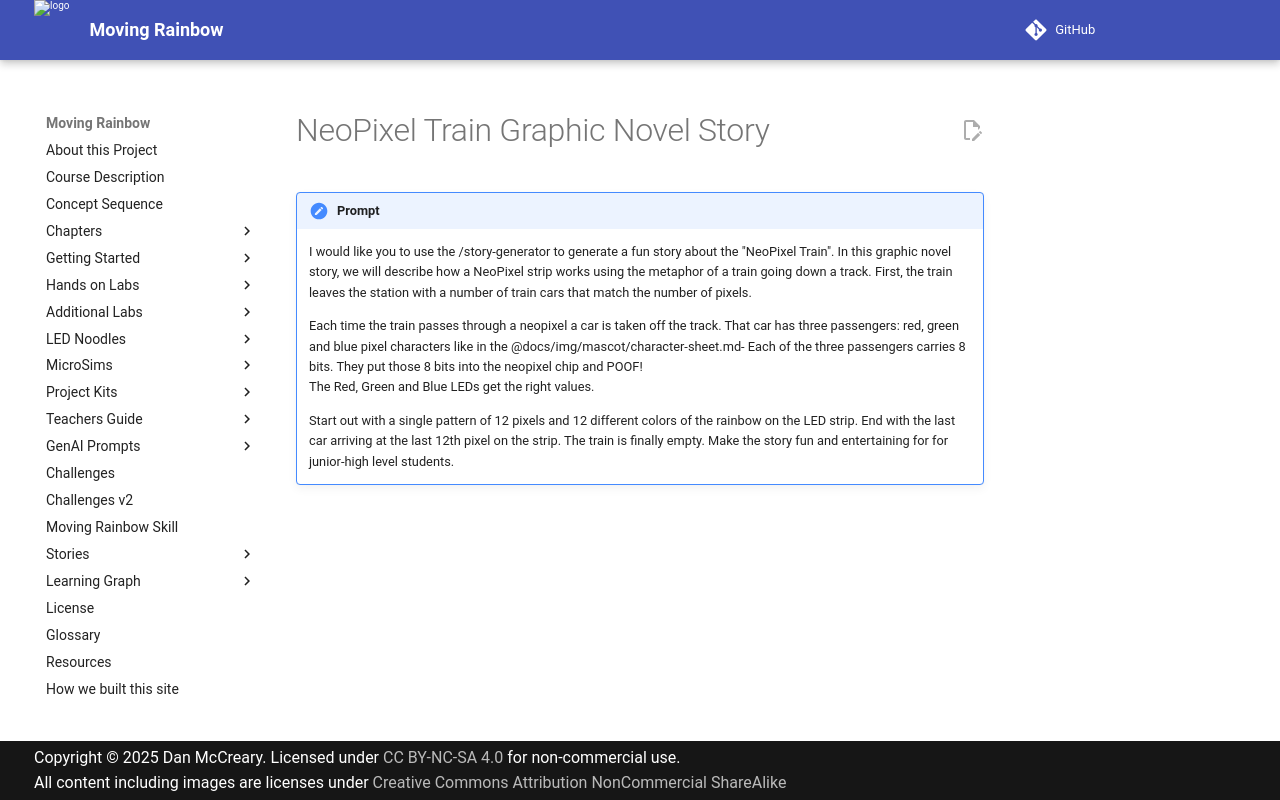

repository: dmccreary/moving-rainbow · page: prompts/neopixel-train-graphic-novel/index.html · generator: mkdocs

# NeoPixel Train Graphic Novel Story

!!! prompt
    I would like you to use the /story-generator to generate a fun story about the "NeoPixel Train".  In this graphic novel story, we will describe how a NeoPixel strip works using the metaphor of a train going down a track.  First, the train leaves the station with a number of train cars that match the number of pixels.  

    Each time the train passes through a neopixel a car is taken off the track.  That car has three passengers: red, green and blue pixel characters like in the @docs/img/mascot/character-sheet.md-  Each of the three passengers carries 8 bits.  They put those 8 bits into the neopixel chip and POOF!  
    The Red, Green and Blue LEDs get the right values.  

    Start out with a single pattern of 12 pixels and 12 different colors of the rainbow on the LED strip.  End with the last car arriving at the last 12th pixel on the strip.  The train is finally empty.  Make the story fun and entertaining for for junior-high level students.
